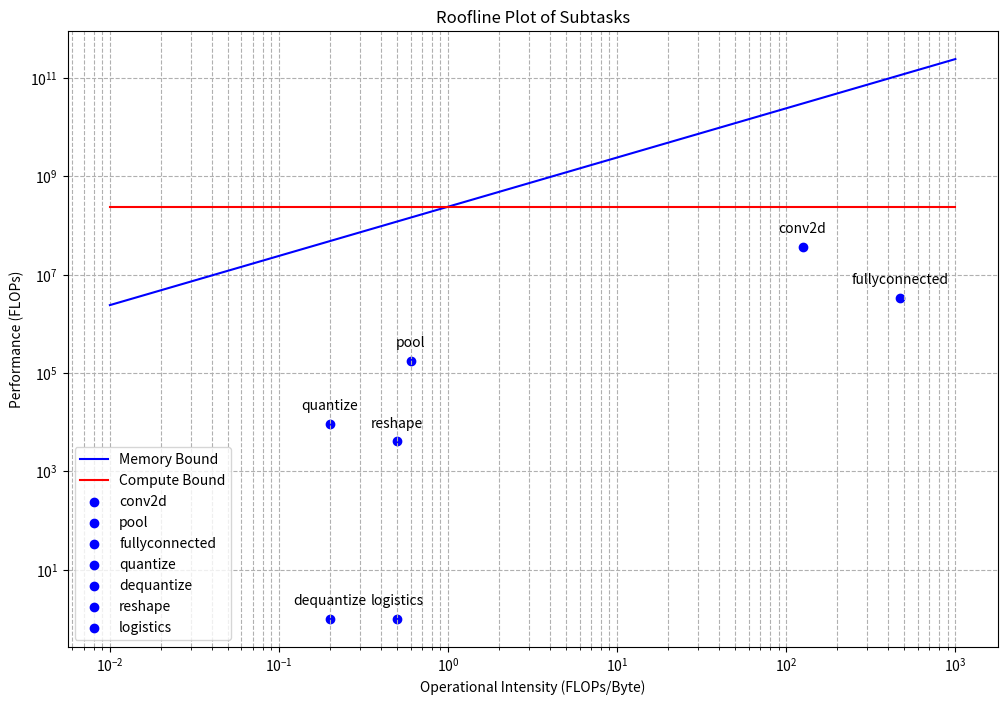

Here is the Python script that generated this plot:
import pandas as pd
import numpy as np
import matplotlib.pyplot as plt

# Crear un diccionario con los datos proporcionados
data_dict = {
    'Layer type': ['conv2d', 'pool', 'fullyconnected', 'quantize', 'dequantize', 'reshape', 'logistics'],
    'N MAC': [36699264, 174804, 3356160, 9216, 1, 4096, 1],
    'Total Bytes Procesados': [293832, 291340, 7169, 46080, 5, 8192, 2],
    'Operational Intensity': [124.8987993, 0.6, 468.1489748, 0.2, 0.2, 0.5, 0.5]
}

# Convertir el diccionario a un DataFrame
df = pd.DataFrame(data_dict)

# Definir el ancho de banda y el rendimiento máximo basado en la frecuencia proporcionada
Freq = 240e6  # 240 MHz

peak_throughput_ops = Freq  # Rendimiento máximo en operaciones por segundo (Ops/s)
bandwidth_bytes = Freq  # Ancho de banda de memoria en bytes por segundo

# Definir el rango de intensidad
intensity = np.linspace(1e-2, 1e3, 100)  # Rango de intensidad operativa

# Calcular los límites del Roofline
roof_memory_bound = intensity * bandwidth_bytes  # Rendimiento limitado por la memoria
roof_compute_bound = np.ones_like(intensity) * peak_throughput_ops  # Rendimiento limitado por el cómputo

# Graficar el Roofline
plt.figure(figsize=(12, 8))

# Graficar el modelo Roofline
plt.plot(intensity, roof_memory_bound, label='Memory Bound', color='blue')
plt.plot(intensity, roof_compute_bound, label='Compute Bound', color='red')

# Graficar los puntos para las tareas con etiquetas de capas
for i, row in df.iterrows():
    plt.scatter(row['Operational Intensity'], row['N MAC'], label=row['Layer type'], color='blue')
    plt.annotate(row['Layer type'], (row['Operational Intensity'], row['N MAC']), textcoords="offset points", xytext=(0,10), ha='center')

# Etiquetas y título
plt.xscale('log')
plt.yscale('log')
plt.xlabel('Operational Intensity (FLOPs/Byte)')
plt.ylabel('Performance (FLOPs)')
plt.title('Roofline Plot of Subtasks')
plt.legend()
plt.grid(True, which="both", ls="--")

# Guardar el gráfico como un archivo PNG
output_path = 'roofline_plot.png'
plt.savefig(output_path)

# Mostrar el gráfico
plt.show()

print(f"El gráfico ha sido guardado en {output_path}")
